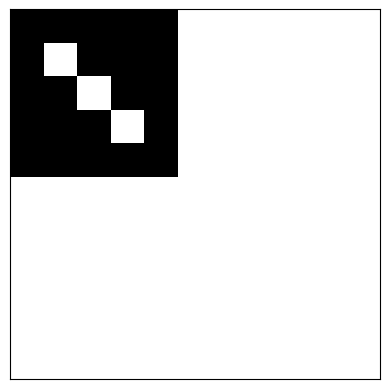

Source code (Python):
import matplotlib.pyplot as plt 
import matplotlib.animation as animation
import numpy as np 
# import time
# import sys


#Force printing of entire array in terminal
# np.set_printoptions(threshold=sys.maxsize)

grid = np.zeros((11,11), dtype=np.int16) #Create 100*100 array of zeroes

def neighbors(x,y):
	#cell = grid[x,y]
	n_cells = [grid[x-1, y+1], grid[x, y+1], grid[x+1, y+1], 
				grid[x-1, y], grid[x+1, y], 
				grid[x-1, y-1], grid[x, y-1], grid[x+1, y-1]]
	return sum(n_cells)

grid[0:5,0:5]=1

#Rules
# while True:
for x, y in zip(range(10), range(10)):
	if grid[x,y]==1:
		if neighbors(x,y)<2:
			grid[x,y]=0
		elif neighbors(x,y)>3:
			grid[x,y]=0
	else:
		if neighbors(x,y)==3:
			grid[x,y]=1
		#time.sleep(0.1)

#To get the current axes
ax = plt.gca()

#To make x and y axis tick labels invisible
ax.set_xticklabels([])  
ax.set_yticklabels([])

#To make x and y axis ticks invisible
ax.set_xticks([])
ax.set_yticks([])

print(grid)  #prints the array in terminal

plt.imshow(grid, cmap='binary') #create grid, 0=white, 1=black #DO THIS AFTER MODIFYING THE ARRAY TO REFLECT CHANGES
plt.show() #show the plot in a new window
print("done")

# ---------------Old code------------------------

# plt.plot([1,2,3,4],[1,4,2,3])
# plt.grid(True)
# plt.show()


#Make a grid
# plt.grid(b=None, which='both', axis='both', linestyle='-', linewidth=1)


# #Make the tick labels invisible
# ax = plt.gca()
# ax.set_xticklabels([])
# ax.set_yticklabels([])

# plt.show()
